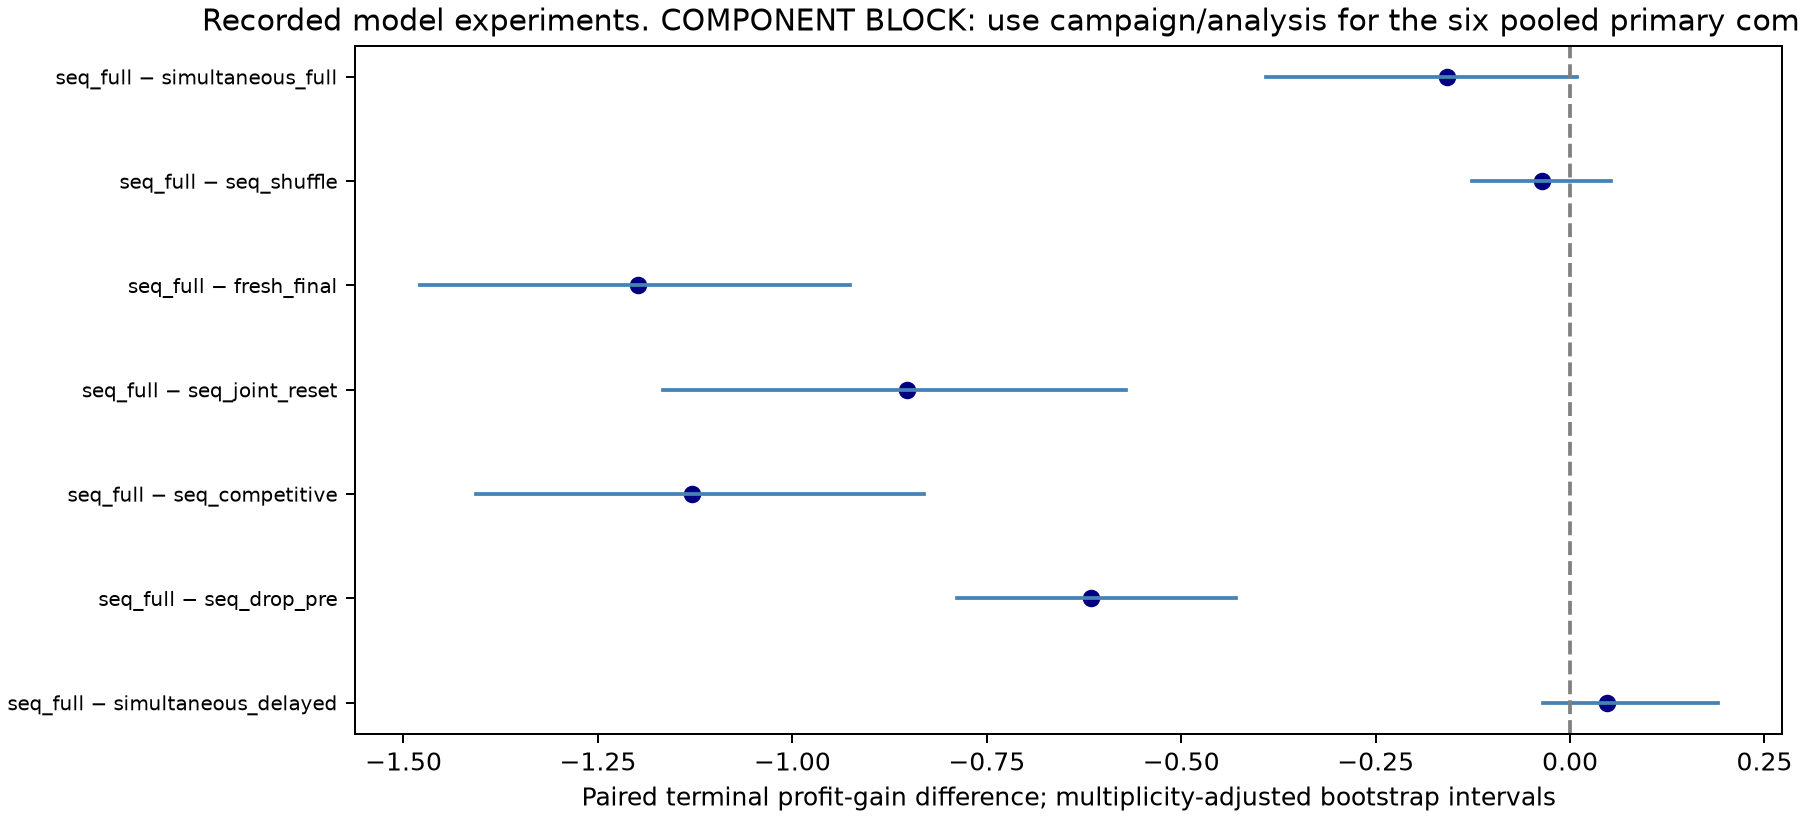

The table this chart was drawn from, first rows:
left, right, available, effect, ci_low, ci_high, p_value, clusters, matched_trials, bootstrap_draws, family_size, interval, sign_flip_exact, sign_flip_assumption, family, holm_p_value
sequential_full, simultaneous_delayed, True, 0.04747, -0.03429, 0.1897, 0.9316, 12, 24, 10000, 3, dataset-stratified product-cluster perce…, True, symmetric null distribution of product d…, primary, 0.9316
sequential_full, sequential_drop_pre, True, -0.6158, -0.788, -0.4295, 0.0004883, 12, 24, 10000, 3, dataset-stratified product-cluster perce…, True, symmetric null distribution of product d…, primary, 0.001465
sequential_full, sequential_competitive, True, -1.129, -1.407, -0.8309, 0.0004883, 12, 24, 10000, 3, dataset-stratified product-cluster perce…, True, symmetric null distribution of product d…, primary, 0.001465
sequential_full, sequential_joint_reset, True, -0.8527, -1.167, -0.571, 0.001465, 12, 24, 10000, 4, dataset-stratified product-cluster perce…, True, symmetric null distribution of product d…, secondary, 0.004395
sequential_full, fresh_final, True, -1.199, -1.479, -0.9254, 0.0004883, 12, 24, 10000, 4, dataset-stratified product-cluster perce…, True, symmetric null distribution of product d…, secondary, 0.001953
sequential_full, sequential_shuffle, True, -0.03552, -0.1265, 0.05212, 0.4678, 12, 24, 10000, 4, dataset-stratified product-cluster perce…, True, symmetric null distribution of product d…, secondary, 0.4678
sequential_full, simultaneous_full, True, -0.1586, -0.3911, 0.009235, 0.127, 12, 24, 10000, 4, dataset-stratified product-cluster perce…, True, symmetric null distribution of product d…, secondary, 0.2539
